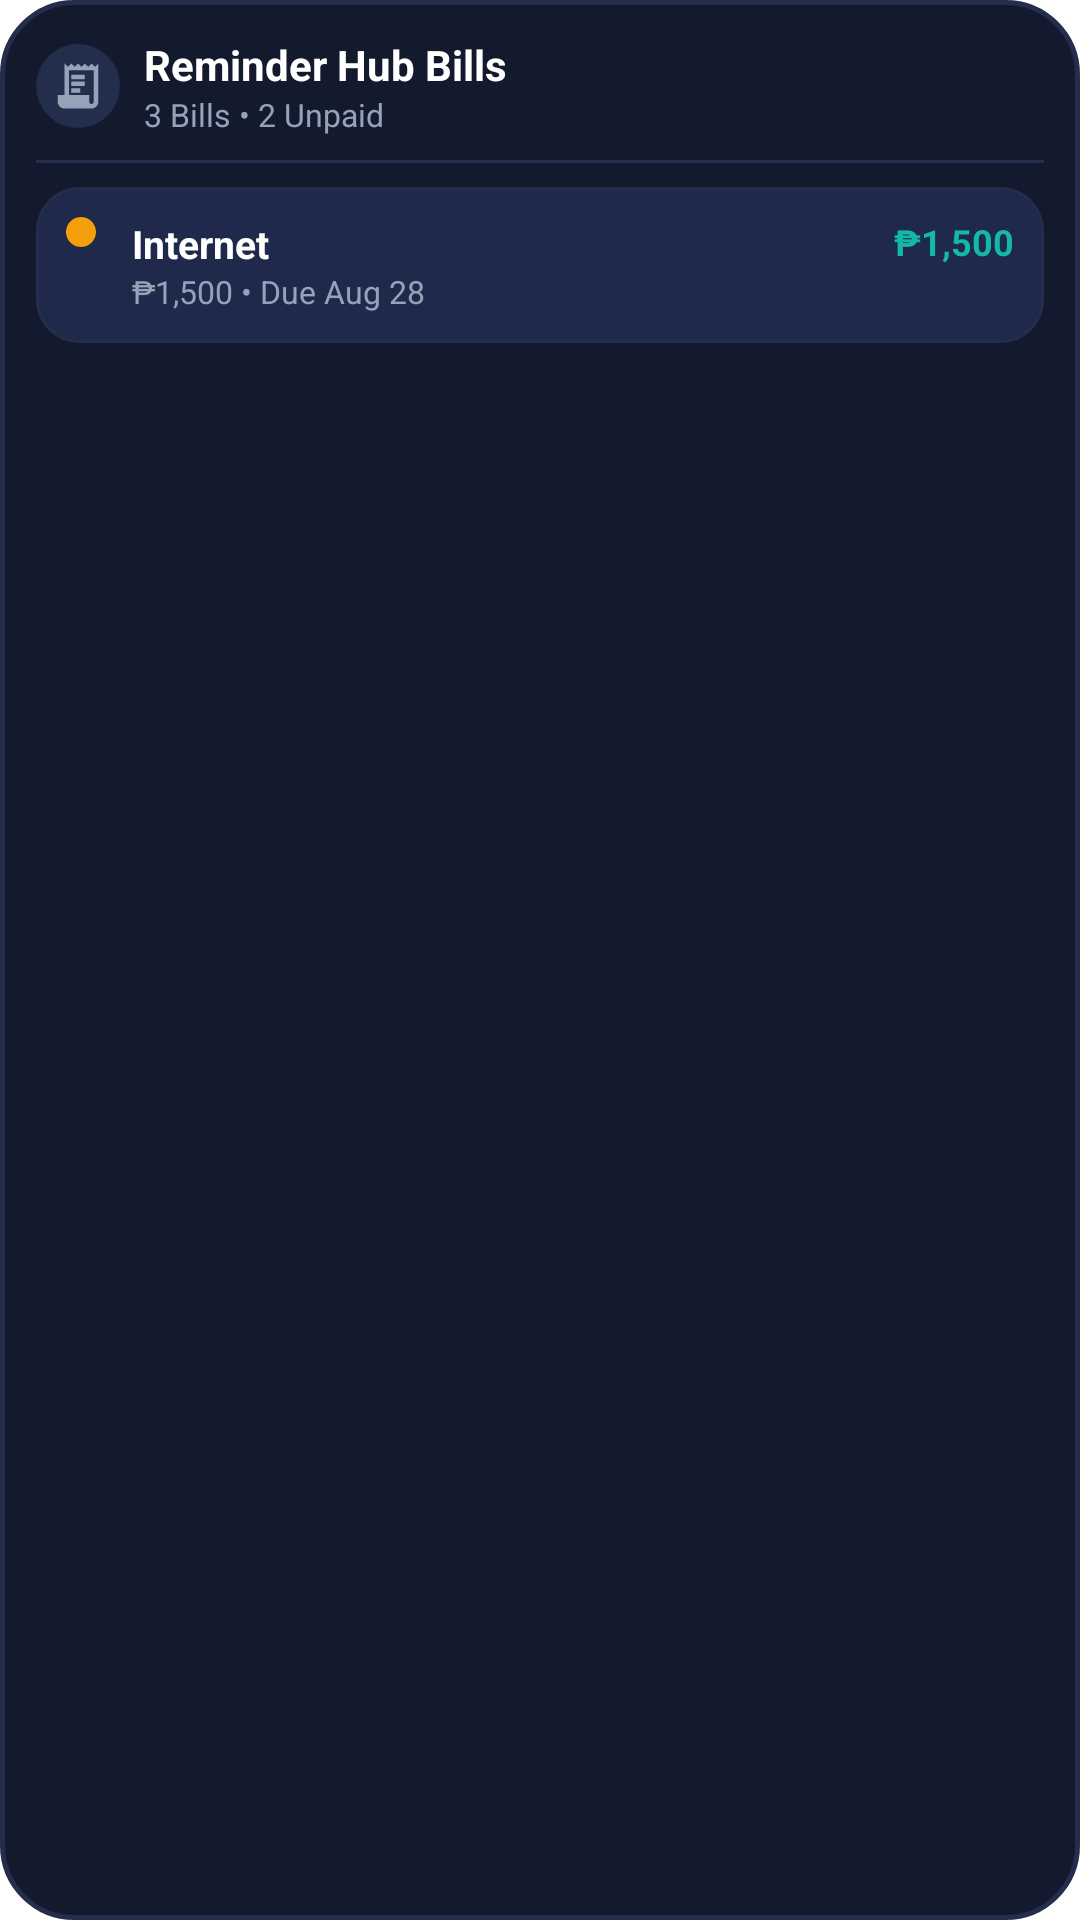

Reconstruct the res/layout file that produces this screen, plus the resources it refers to.
<!-- AndroidManifest.xml: fallback theme Theme.MaterialComponents.DayNight.NoActionBar -->
<!-- res/layout/bills_widget_preview.xml -->
<?xml version="1.0" encoding="utf-8"?>
<LinearLayout xmlns:android="http://schemas.android.com/apk/res/android"
    android:layout_width="match_parent"
    android:layout_height="match_parent"
    android:orientation="vertical"
    android:padding="12dp"
    android:background="@drawable/widget_background">

    <LinearLayout
        android:layout_width="match_parent"
        android:layout_height="wrap_content"
        android:orientation="horizontal"
        android:gravity="center_vertical">

        <FrameLayout
            android:layout_width="28dp"
            android:layout_height="28dp"
            android:background="@drawable/widget_icon_circle_bg"
            android:layout_marginEnd="8dp">

            <ImageView
                android:layout_width="18dp"
                android:layout_height="18dp"
                android:layout_gravity="center"
                android:src="@drawable/ic_receipt_outline" />
        </FrameLayout>

        <LinearLayout
            android:layout_width="0dp"
            android:layout_height="wrap_content"
            android:layout_weight="1"
            android:orientation="vertical">

            <TextView
                android:layout_width="wrap_content"
                android:layout_height="wrap_content"
                android:text="Reminder Hub Bills"
                android:textColor="#FFFFFF"
                android:textSize="14sp"
                android:textStyle="bold" />

            <TextView
                android:layout_width="wrap_content"
                android:layout_height="wrap_content"
                android:text="3 Bills • 2 Unpaid"
                android:textColor="#94A3B8"
                android:textSize="10.5sp" />
        </LinearLayout>
    </LinearLayout>

    <ImageView
        android:layout_width="match_parent"
        android:layout_height="1dp"
        android:layout_marginTop="8dp"
        android:layout_marginBottom="8dp"
        android:background="#242E4C"
        android:contentDescription="divider" />

    
    <LinearLayout
        android:layout_width="match_parent"
        android:layout_height="wrap_content"
        android:orientation="horizontal"
        android:padding="10dp"
        android:background="@drawable/widget_item_background">

        <ImageView
            android:layout_width="10dp"
            android:layout_height="10dp"
            android:layout_marginEnd="12dp"
            android:background="@drawable/widget_status_dot_overdue"
            android:contentDescription="status" />

        <LinearLayout
            android:layout_width="0dp"
            android:layout_height="wrap_content"
            android:layout_weight="1"
            android:orientation="vertical">

            <TextView
                android:layout_width="wrap_content"
                android:layout_height="wrap_content"
                android:text="Internet"
                android:textColor="#FFFFFF"
                android:textSize="13sp"
                android:textStyle="bold" />

            <TextView
                android:layout_width="wrap_content"
                android:layout_height="wrap_content"
                android:text="₱1,500 • Due Aug 28"
                android:textColor="#94A3B8"
                android:textSize="10.5sp" />
        </LinearLayout>

        <TextView
            android:layout_width="wrap_content"
            android:layout_height="wrap_content"
            android:text="₱1,500"
            android:textColor="#14B8A6"
            android:textSize="12sp"
            android:textStyle="bold" />
    </LinearLayout>
</LinearLayout>
<!-- resources referenced by this layout -->
<resources>
  <!-- drawable ic_receipt_outline (drawable) -->
  ﻿<?xml version="1.0" encoding="utf-8"?>
  <vector xmlns:android="http://schemas.android.com/apk/res/android"
      android:width="24dp"
      android:height="24dp"
      android:viewportWidth="24"
      android:viewportHeight="24">
    <path
        android:fillColor="#94A3B8"
        android:pathData="M19.5,3.5L18,2l-1.5,1.5L15,2l-1.5,1.5L12,2l-1.5,1.5L9,2L7.5,3.5L6,2v14H3v3c0,1.66 1.34,3 3,3h12c1.66,0 3,-1.34 3,-3V2l-1.5,1.5zM19,19c0,0.55 -0.45,1 -1,1s-1,-0.45 -1,-1v-3H8V5h11v14zM9,7h6v2H9V7zM15,10H9v2h6v-2zM9,13h4v2H9v-2z"/>
  </vector>
  <!-- drawable widget_background (drawable) -->
  <?xml version="1.0" encoding="utf-8"?>
  <shape xmlns:android="http://schemas.android.com/apk/res/android"
      android:shape="rectangle">
      <corners android:radius="24dp" />
      <solid android:color="#141A2E" />
      <stroke
          android:width="1.5dp"
          android:color="#242E4C" />
  </shape>
  <!-- drawable widget_icon_circle_bg (drawable) -->
  <?xml version="1.0" encoding="utf-8"?>
  <shape xmlns:android="http://schemas.android.com/apk/res/android"
      android:shape="oval">
      <solid android:color="#232E4C" />
  </shape>
  <!-- drawable widget_item_background (drawable) -->
  ﻿<?xml version="1.0" encoding="utf-8"?>
  <shape xmlns:android="http://schemas.android.com/apk/res/android"
      android:shape="rectangle">
      <corners android:radius="14dp" />
      <solid android:color="#1E294B" />
      <stroke
          android:width="1dp"
          android:color="#242E4C" />
  </shape>
  <!-- drawable widget_status_dot_overdue (drawable) -->
  <?xml version="1.0" encoding="utf-8"?>
  <shape xmlns:android="http://schemas.android.com/apk/res/android"
      android:shape="oval">
      <solid android:color="#F59E0B" />
      <size android:width="10dp" android:height="10dp" />
  </shape>
</resources>
